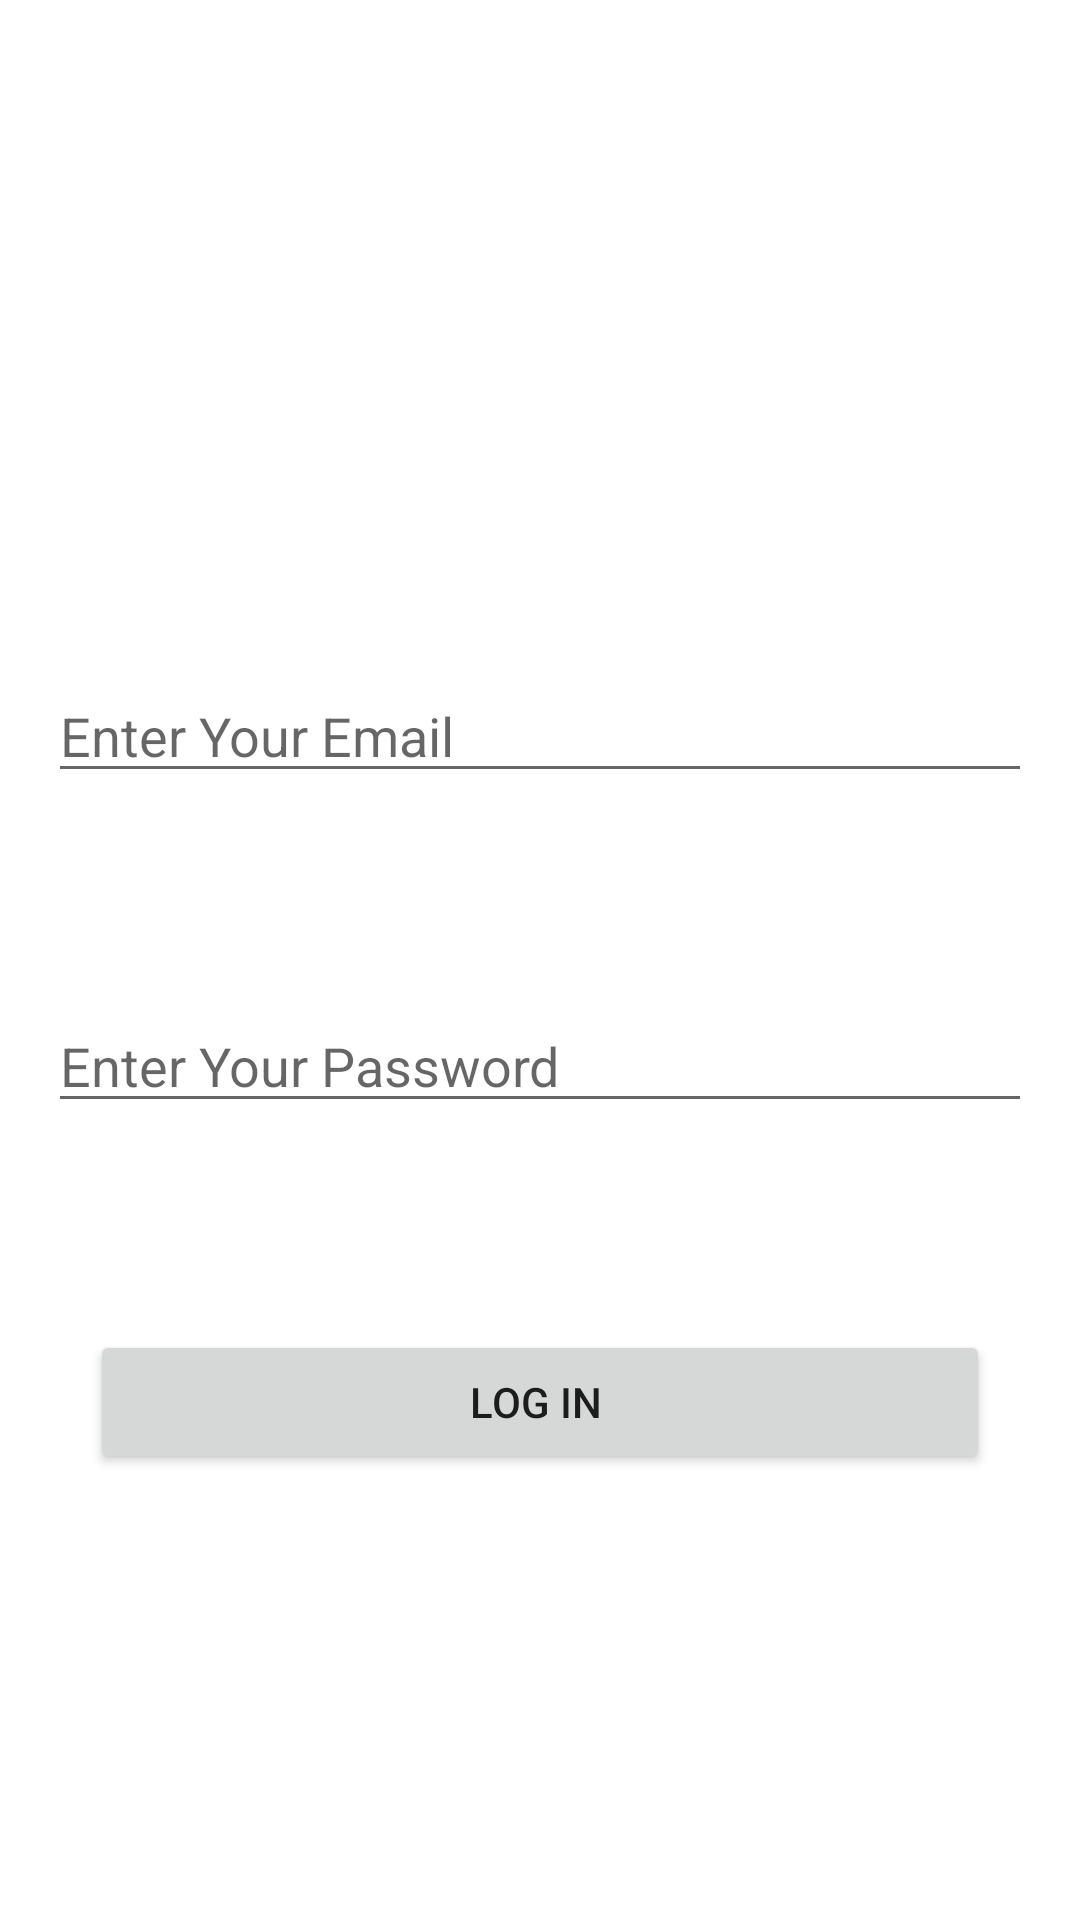

Reconstruct the res/layout file that produces this screen, plus the resources it refers to.
<!-- AndroidManifest.xml: application theme Theme.TaskMaster -->
<!-- res/layout/activity_login.xml -->
<?xml version="1.0" encoding="utf-8"?>
<androidx.constraintlayout.widget.ConstraintLayout xmlns:android="http://schemas.android.com/apk/res/android"
    xmlns:app="http://schemas.android.com/apk/res-auto"
    xmlns:tools="http://schemas.android.com/tools"
    android:layout_width="match_parent"
    android:layout_height="match_parent"
    tools:context=".LoginActivity">

    <EditText
        android:id="@+id/edit_text_email_log_in"
        android:layout_width="match_parent"
        android:layout_height="wrap_content"
        android:layout_margin="16dp"
        android:hint="@string/edit_txt_email"
        app:layout_constraintBottom_toBottomOf="parent"
        app:layout_constraintTop_toTopOf="parent"
        app:layout_constraintVertical_bias="0.365"
        tools:layout_editor_absoluteX="58dp"
        android:inputType="textEmailAddress">
    </EditText>



    <EditText
        android:id="@+id/edit_text_password_login"
        android:layout_width="match_parent"
        android:layout_height="wrap_content"
        android:layout_margin="16dp"
        android:layout_marginTop="96dp"
        android:hint="@string/edit_txt_password"
        app:layout_constraintBottom_toBottomOf="parent"
        app:layout_constraintTop_toTopOf="@+id/edit_text_email_log_in"
        app:layout_constraintVertical_bias="0.274"
        tools:layout_editor_absoluteX="25dp"
        android:inputType="numberPassword">


    </EditText>


    <Button
        android:id="@+id/btn_log_in"
        android:layout_width="300dp"
        android:layout_height="wrap_content"
        android:text="Log in "
        app:layout_constraintBottom_toBottomOf="parent"
        app:layout_constraintEnd_toEndOf="parent"
        app:layout_constraintHorizontal_bias="0.498"
        app:layout_constraintStart_toStartOf="parent"
        app:layout_constraintTop_toBottomOf="@+id/edit_text_password_login"
        app:layout_constraintVertical_bias="0.317"
        android:padding="5dp"

        >

    </Button>

    <ProgressBar
        android:id="@+id/loading"
        android:layout_width="wrap_content"
        android:layout_height="wrap_content"
        android:layout_gravity="center"
        android:layout_marginTop="64dp"
        android:layout_marginBottom="64dp"
        android:visibility="gone"
        app:layout_constraintBottom_toBottomOf="parent"
        app:layout_constraintEnd_toEndOf="@+id/edit_text_password_login"
        app:layout_constraintStart_toStartOf="@+id/edit_text_password_login"
        app:layout_constraintTop_toTopOf="parent"
        app:layout_constraintVertical_bias="0.3" />

    <ImageView
        android:id="@+id/imageView"
        android:layout_width="wrap_content"
        android:layout_height="wrap_content"
        app:layout_constraintBottom_toTopOf="@+id/edit_text_email_log_in"
        app:layout_constraintEnd_toEndOf="parent"
        app:layout_constraintStart_toStartOf="parent"
        app:layout_constraintTop_toTopOf="parent"
        tools:srcCompat="@tools:sample/avatars" />

</androidx.constraintlayout.widget.ConstraintLayout>
<!-- resources referenced by this layout -->
<resources>
  <string name="edit_txt_email">Enter Your Email</string>
  <string name="edit_txt_password">Enter Your Password</string>
  <style name="Theme.TaskMaster" parent="Theme.MaterialComponents.DayNight.DarkActionBar">
          
          <item name="colorPrimary">@color/purple_500</item>
          <item name="colorPrimaryVariant">@color/purple_700</item>
          <item name="colorOnPrimary">@color/white</item>
          
          <item name="colorSecondary">@color/teal_200</item>
          <item name="colorSecondaryVariant">@color/teal_700</item>
          <item name="colorOnSecondary">@color/black</item>
          
          <item name="android:statusBarColor" tools:targetApi="l">?attr/colorPrimaryVariant</item>
          
      </style>
  <color name="purple_500">#0093AB</color>
  <color name="purple_700">#0093AB</color>
  <color name="white">#FFFFFFFF</color>
  <color name="teal_200">#FF03DAC5</color>
  <color name="teal_700">#FF018786</color>
  <color name="black">#FF000000</color>
</resources>
